2-way image classification set "c-1" from GitHub (aslelekova/coursework-sber); label vocabulary: clean, dirty.

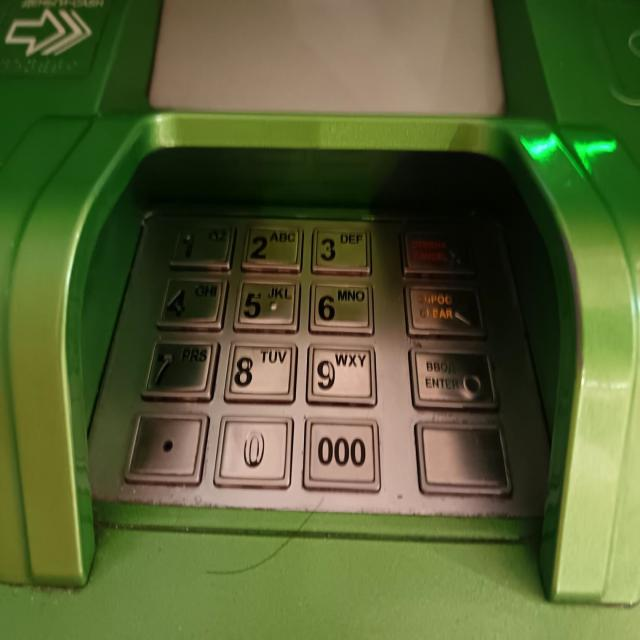
Label: dirty

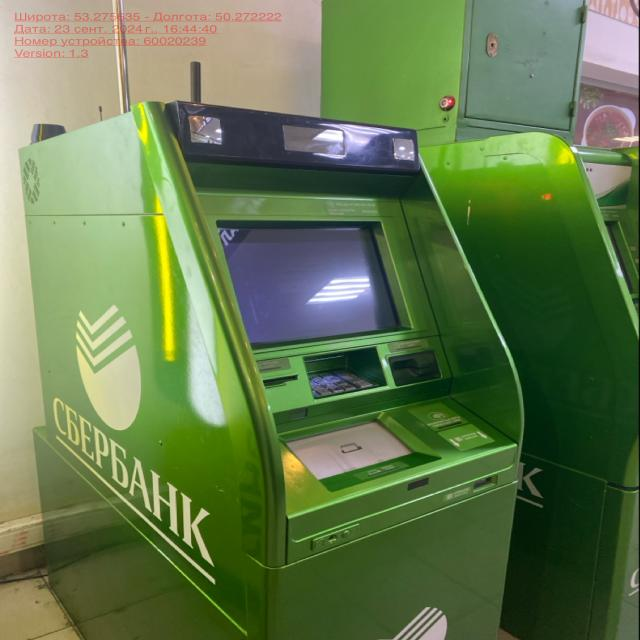
Label: clean

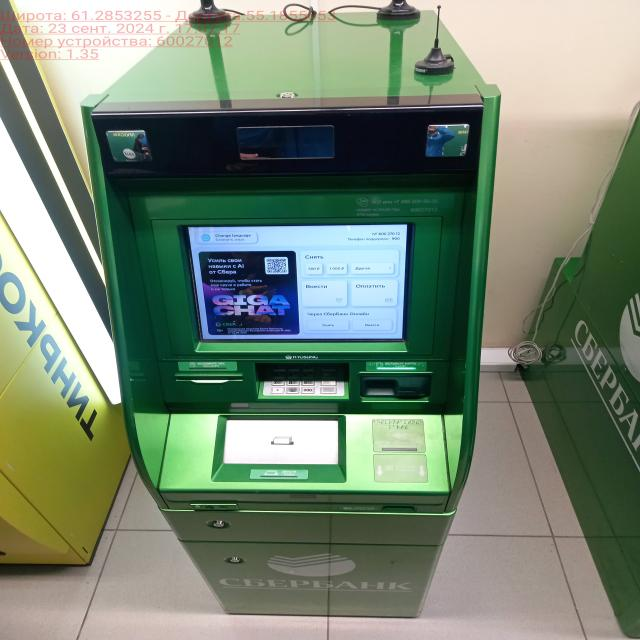
Label: clean

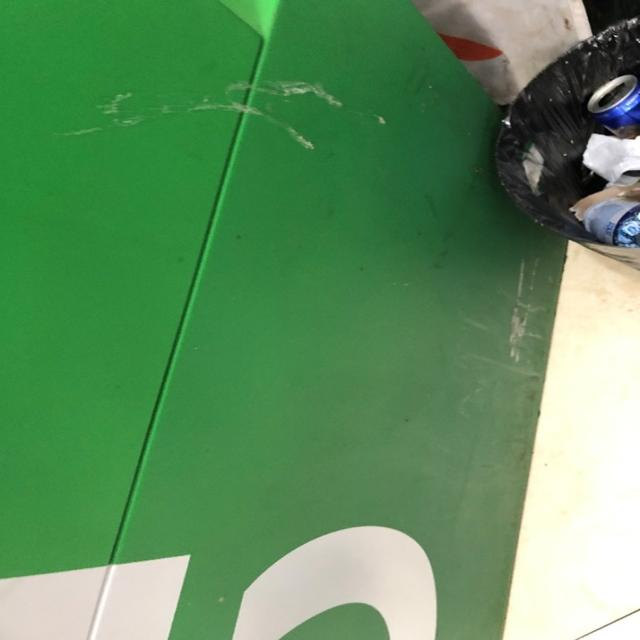
Label: dirty

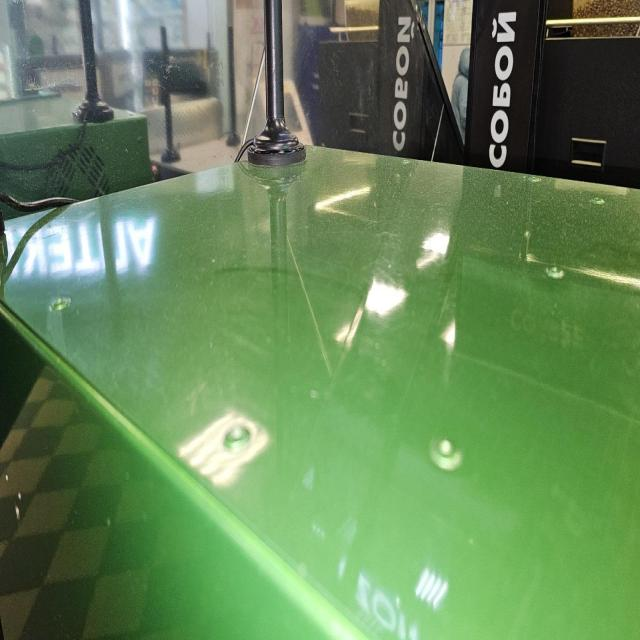
Label: dirty

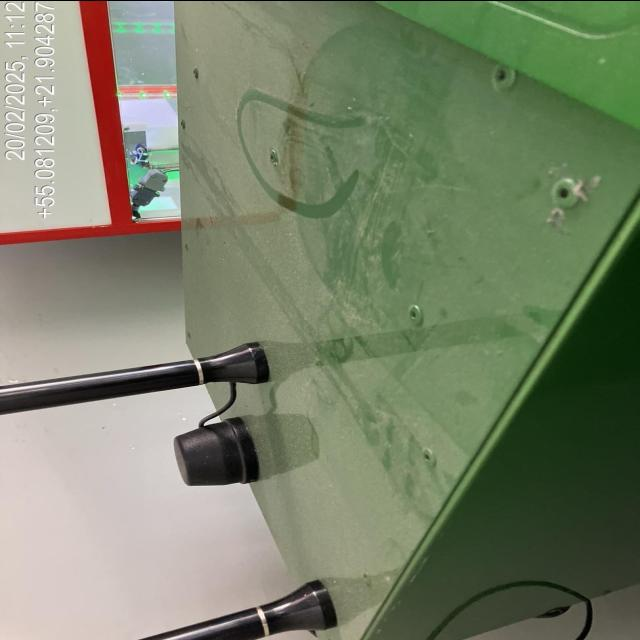
Label: dirty
